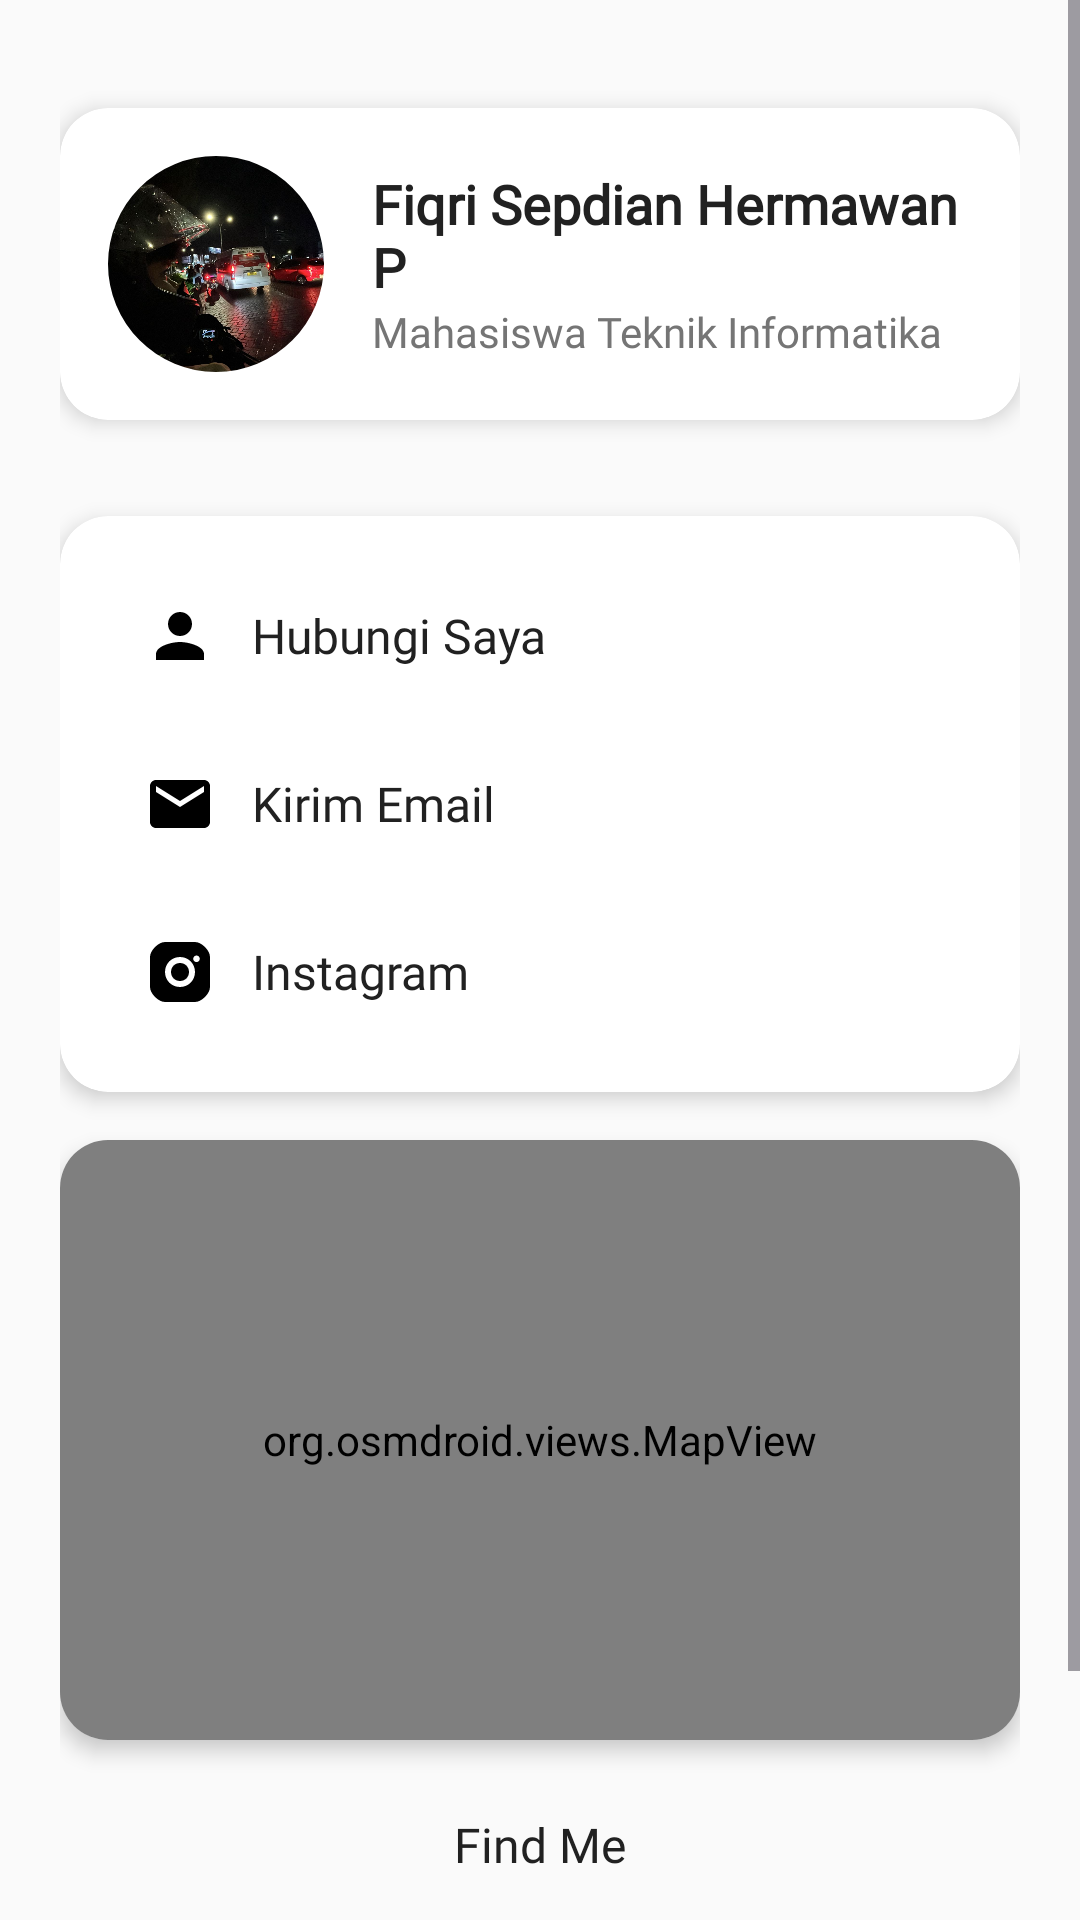

Reconstruct the res/layout file that produces this screen, plus the resources it refers to.
<!-- AndroidManifest.xml: application theme Theme.MySelfApps_10122909_FiqriSepdian -->
<!-- res/layout/fragment_profile.xml -->
<?xml version="1.0" encoding="utf-8"?>
<ScrollView xmlns:android="http://schemas.android.com/apk/res/android"
    xmlns:app="http://schemas.android.com/apk/res-auto"
    android:layout_width="match_parent"
    android:layout_height="match_parent"
    android:background="#FAFAFA">

    <LinearLayout
        android:layout_width="match_parent"
        android:layout_height="wrap_content"
        android:orientation="vertical"
        android:padding="20dp">

        



        
        <androidx.cardview.widget.CardView
            android:id="@+id/cardProfile"
            android:layout_width="match_parent"
            android:layout_height="wrap_content"
            android:layout_marginTop="16dp"
            android:layout_marginBottom="16dp"
            app:cardCornerRadius="16dp"
            app:cardElevation="4dp">
            <LinearLayout
                android:layout_width="match_parent"
                android:layout_height="wrap_content"
                android:orientation="horizontal"
                android:padding="16dp"
                android:gravity="center_vertical">

                <com.google.android.material.imageview.ShapeableImageView
                    android:id="@+id/imgProfile"
                    android:layout_width="72dp"
                    android:layout_height="72dp"
                    android:layout_marginEnd="16dp"
                    android:src="@drawable/foto2"
                    android:scaleType="centerCrop"
                    android:contentDescription="Foto Profil"
                    app:shapeAppearanceOverlay="@style/ShapeAppearanceOverlay.App.CircleImage" />


                <LinearLayout
                    android:layout_width="0dp"
                    android:layout_height="wrap_content"
                    android:layout_weight="1"
                    android:orientation="vertical">

                    <TextView
                        android:id="@+id/tvNama"
                        android:layout_width="wrap_content"
                        android:layout_height="wrap_content"
                        android:text="Fiqri Sepdian Hermawan P"
                        android:textSize="18sp"
                        android:textStyle="bold"
                        android:textColor="#212121"
                        android:fontFamily="@font/poppins" />

                    <TextView
                        android:id="@+id/tvDeskripsi"
                        android:layout_width="wrap_content"
                        android:layout_height="wrap_content"
                        android:text="Mahasiswa Teknik Informatika"
                        android:textSize="14sp"
                        android:textColor="#757575"
                        android:fontFamily="@font/poppins" />
                </LinearLayout>
            </LinearLayout>

            
        </androidx.cardview.widget.CardView>

        
        <androidx.cardview.widget.CardView
            android:id="@+id/cardMinat"
            android:layout_width="match_parent"
            android:layout_height="wrap_content"
            android:layout_marginBottom="16dp"
            app:cardCornerRadius="16dp"
            app:cardElevation="4dp">
            
        </androidx.cardview.widget.CardView>

        
        <androidx.cardview.widget.CardView
            android:id="@+id/cardKontak"
            android:layout_width="match_parent"
            android:layout_height="wrap_content"
            android:layout_marginBottom="16dp"
            app:cardCornerRadius="16dp"
            app:cardElevation="4dp">

            <LinearLayout
                android:layout_width="match_parent"
                android:layout_height="wrap_content"
                android:orientation="vertical"
                android:padding="16dp">

                
                <LinearLayout
                    android:id="@+id/btnCall"
                    android:layout_width="match_parent"
                    android:layout_height="wrap_content"
                    android:orientation="horizontal"
                    android:padding="12dp"
                    android:layout_marginBottom="8dp"
                    android:gravity="center_vertical"
                    android:background="@drawable/rounded_button_bg">

                    <ImageView
                        android:layout_width="24dp"
                        android:layout_height="24dp"
                        android:src="@drawable/ic_contact"
                        android:layout_marginEnd="12dp" />

                    <TextView
                        android:layout_width="wrap_content"
                        android:layout_height="wrap_content"
                        android:text="Hubungi Saya"
                        android:textSize="16sp"
                        android:textColor="#212121"
                        android:fontFamily="@font/poppins" />
                </LinearLayout>

                
                <LinearLayout
                    android:id="@+id/btnEmail"
                    android:layout_width="match_parent"
                    android:layout_height="wrap_content"
                    android:orientation="horizontal"
                    android:padding="12dp"
                    android:layout_marginBottom="8dp"
                    android:gravity="center_vertical"
                    android:background="@drawable/rounded_button_bg">

                    <ImageView
                        android:layout_width="24dp"
                        android:layout_height="24dp"
                        android:src="@drawable/ic_chat"
                        android:layout_marginEnd="12dp" />

                    <TextView
                        android:layout_width="wrap_content"
                        android:layout_height="wrap_content"
                        android:text="Kirim Email"
                        android:textSize="16sp"
                        android:textColor="#212121"
                        android:fontFamily="@font/poppins" />
                </LinearLayout>

                
                <LinearLayout
                    android:id="@+id/btnInstagram"
                    android:layout_width="match_parent"
                    android:layout_height="wrap_content"
                    android:orientation="horizontal"
                    android:padding="12dp"
                    android:gravity="center_vertical"
                    android:background="@drawable/rounded_button_bg">

                    <ImageView
                        android:layout_width="24dp"
                        android:layout_height="24dp"
                        android:src="@drawable/ic_instagram"
                        android:layout_marginEnd="12dp" />

                    <TextView
                        android:layout_width="wrap_content"
                        android:layout_height="wrap_content"
                        android:text="Instagram"
                        android:textSize="16sp"
                        android:textColor="#212121"
                        android:fontFamily="@font/poppins" />
                </LinearLayout>
            </LinearLayout>
        </androidx.cardview.widget.CardView>

        
        <androidx.cardview.widget.CardView
            android:id="@+id/cardMap"
            android:layout_width="match_parent"
            android:layout_height="200dp"
            app:cardCornerRadius="16dp"
            app:cardElevation="4dp"
            android:layout_marginBottom="12dp">

            <org.osmdroid.views.MapView
                android:id="@+id/osmMapView"
                android:layout_width="match_parent"
                android:layout_height="match_parent" />
        </androidx.cardview.widget.CardView>

        
        <LinearLayout
            android:id="@+id/btnOk"
            android:layout_width="match_parent"
            android:layout_height="wrap_content"
            android:orientation="horizontal"
            android:padding="12dp"
            android:gravity="center"
            android:background="@drawable/rounded_button_bg"
            android:layout_marginBottom="32dp">

            <TextView
                android:layout_width="wrap_content"
                android:layout_height="wrap_content"
                android:text="Find Me"
                android:textSize="16sp"
                android:textColor="#212121"
                android:fontFamily="@font/poppins" />
        </LinearLayout>
        
        <LinearLayout
            android:id="@+id/btnAboutApp"
            android:layout_width="match_parent"
            android:layout_height="wrap_content"
            android:orientation="horizontal"
            android:padding="12dp"
            android:gravity="center"
            android:background="@drawable/rounded_button_bg">

            <TextView
                android:layout_width="wrap_content"
                android:layout_height="wrap_content"
                android:text="Tentang Aplikasi"
                android:textSize="16sp"
                android:textColor="#212121"
                android:fontFamily="@font/poppins" />
        </LinearLayout>


    </LinearLayout>
</ScrollView>
<!-- resources referenced by this layout -->
<resources>
  <!-- drawable foto2: jpg bitmap (drawable, 148369 bytes) -->
  <!-- drawable ic_chat (drawable) -->
  <?xml version="1.0" encoding="utf-8"?>
  <vector xmlns:android="http://schemas.android.com/apk/res/android"
      android:width="24dp" android:height="24dp"
      android:viewportWidth="24" android:viewportHeight="24">
      <path
          android:fillColor="#000000"
          android:pathData="M20,4H4c-1.1,0 -2,0.9 -2,2v12c0,1.1 0.9,2 2,2h16c1.1,0 2,-0.9 2,-2V6c0,-1.1 -0.9,-2 -2,-2zM20,8l-8,5 -8,-5V6l8,5 8,-5v2z" />
  </vector>
  <!-- drawable ic_contact (drawable) -->
  <?xml version="1.0" encoding="utf-8"?>
  <vector xmlns:android="http://schemas.android.com/apk/res/android"
      android:width="24dp" android:height="24dp"
      android:viewportWidth="24" android:viewportHeight="24">
      <path
          android:fillColor="#000000"
          android:pathData="M12,12c2.21,0 4,-1.79 4,-4s-1.79,-4 -4,-4 -4,1.79 -4,4 1.79,4 4,4zM12,14c-2.67,0 -8,1.34 -8,4v2h16v-2c0,-2.66 -5.33,-4 -8,-4z" />
  </vector>
  <!-- drawable ic_instagram (drawable) -->
  <?xml version="1.0" encoding="utf-8"?>
  <vector xmlns:android="http://schemas.android.com/apk/res/android"
      android:width="24dp" android:height="24dp"
      android:viewportWidth="24" android:viewportHeight="24">
      <path
          android:fillColor="#000000"
          android:pathData="M7,2C4.8,2 2,4.8 2,7v10c0,2.2 2.8,5 5,5h10c2.2,0 5,-2.8 5,-5V7c0,-2.2 -2.8,-5 -5,-5H7zM12,7c2.8,0 5,2.2 5,5s-2.2,5 -5,5 -5,-2.2 -5,-5 2.2,-5 5,-5zM17.5,6.5c0.6,0 1.1,0.5 1.1,1.1s-0.5,1.1 -1.1,1.1 -1.1,-0.5 -1.1,-1.1 0.5,-1.1 1.1,-1.1zM12,9c-1.7,0 -3,1.3 -3,3s1.3,3 3,3 3,-1.3 3,-3 -1.3,-3 -3,-3z" />
  </vector>
  <style name="ShapeAppearanceOverlay.App.CircleImage" parent="">
          <item name="cornerFamily">rounded</item>
          <item name="cornerSize">50%</item>
      </style>
  <style name="Theme.MySelfApps_10122909_FiqriSepdian" parent="Base.Theme.MySelfApps_10122909_FiqriSepdian" />
  <style name="Base.Theme.MySelfApps_10122909_FiqriSepdian" parent="Theme.Material3.DayNight.NoActionBar">
          
          
          <item name="android:colorControlHighlight">@android:color/transparent</item>
          <item name="rippleColor">@android:color/transparent</item>
      </style>
</resources>
